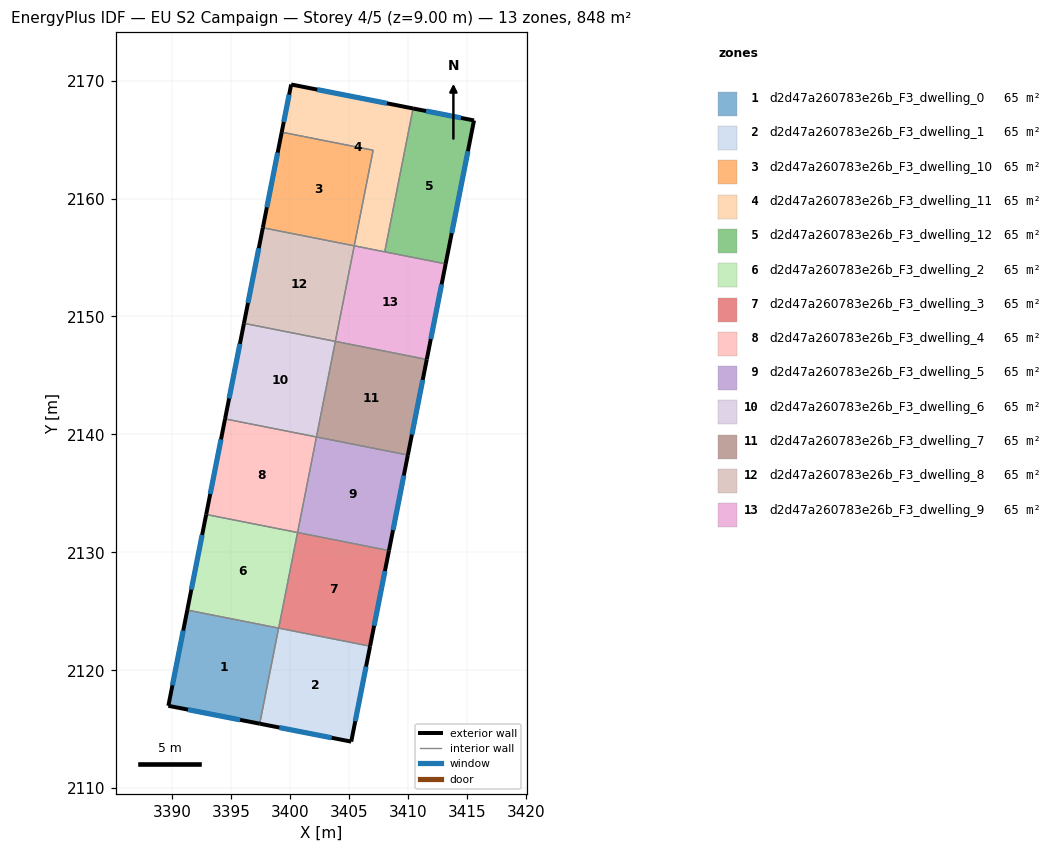
=== STOREY PLAN SPEC (per zone: floor XY polygon, exterior-wall plan segments, windows/doors) ===
zone 1: d2d47a260783e26b_F3_dwelling_0  (65.3 m²)
  floor: (3399.01, 2123.57) (3397.41, 2115.47) (3389.66, 2116.99) (3391.27, 2125.10)
  exterior wall: (3389.66, 2116.99) – (3397.41, 2115.47)  [7.9 m]
    window: (3391.32, 2116.66) – (3395.75, 2115.79)  [7.7 m²]
  exterior wall: (3391.27, 2125.10) – (3389.66, 2116.99)  [8.3 m]
    window: (3390.92, 2123.37) – (3390.01, 2118.73)  [8.1 m²]
  interior walls: 2
zone 2: d2d47a260783e26b_F3_dwelling_1  (65.3 m²)
  floor: (3406.77, 2122.04) (3405.17, 2113.95) (3397.41, 2115.47) (3399.01, 2123.57)
  exterior wall: (3397.41, 2115.47) – (3405.17, 2113.95)  [7.9 m]
    window: (3399.07, 2115.14) – (3403.51, 2114.27)  [7.7 m²]
  exterior wall: (3405.17, 2113.95) – (3406.77, 2122.04)  [8.2 m]
    window: (3405.51, 2115.68) – (3406.42, 2120.31)  [8.1 m²]
  interior walls: 2
zone 3: d2d47a260783e26b_F3_dwelling_10  (65.3 m²)
  floor: (3407.02, 2164.09) (3405.42, 2155.99) (3397.67, 2157.52) (3399.27, 2165.63)
  exterior wall: (3399.27, 2165.63) – (3397.67, 2157.52)  [8.3 m]
    window: (3398.93, 2163.89) – (3398.02, 2159.26)  [8.1 m²]
  interior walls: 3
zone 4: d2d47a260783e26b_F3_dwelling_11  (65.3 m²)
  floor: (3410.41, 2167.64) (3408.01, 2155.48) (3405.42, 2155.99) (3407.02, 2164.09) (3399.27, 2165.63) (3400.07, 2169.67)
  exterior wall: (3400.07, 2169.67) – (3399.27, 2165.63)  [4.1 m]
    window: (3399.90, 2168.81) – (3399.45, 2166.49)  [4.0 m²]
  exterior wall: (3410.41, 2167.64) – (3400.07, 2169.67)  [10.5 m]
    window: (3408.20, 2168.07) – (3402.29, 2169.24)  [10.3 m²]
  interior walls: 4
zone 5: d2d47a260783e26b_F3_dwelling_12  (65.3 m²)
  floor: (3415.58, 2166.62) (3413.17, 2154.46) (3408.01, 2155.48) (3410.41, 2167.64)
  exterior wall: (3415.58, 2166.62) – (3410.41, 2167.64)  [5.3 m]
    window: (3414.47, 2166.84) – (3411.52, 2167.42)  [5.2 m²]
  exterior wall: (3413.17, 2154.46) – (3415.58, 2166.62)  [12.4 m]
    window: (3413.69, 2157.06) – (3415.06, 2164.02)  [12.2 m²]
  interior walls: 2
zone 6: d2d47a260783e26b_F3_dwelling_2  (65.3 m²)
  floor: (3400.62, 2131.68) (3399.02, 2123.57) (3391.27, 2125.10) (3392.87, 2133.21)
  exterior wall: (3392.87, 2133.21) – (3391.27, 2125.10)  [8.3 m]
    window: (3392.52, 2131.47) – (3391.61, 2126.84)  [8.1 m²]
  interior walls: 3
zone 7: d2d47a260783e26b_F3_dwelling_3  (65.3 m²)
  floor: (3408.37, 2130.15) (3406.77, 2122.04) (3399.02, 2123.57) (3400.62, 2131.68)
  exterior wall: (3406.77, 2122.04) – (3408.37, 2130.15)  [8.3 m]
    window: (3407.11, 2123.78) – (3408.02, 2128.41)  [8.1 m²]
  interior walls: 3
zone 8: d2d47a260783e26b_F3_dwelling_4  (65.3 m²)
  floor: (3402.22, 2139.78) (3400.62, 2131.68) (3392.87, 2133.21) (3394.47, 2141.31)
  exterior wall: (3394.47, 2141.31) – (3392.87, 2133.21)  [8.3 m]
    window: (3394.13, 2139.58) – (3393.21, 2134.95)  [8.1 m²]
  interior walls: 3
zone 9: d2d47a260783e26b_F3_dwelling_5  (65.3 m²)
  floor: (3409.97, 2138.25) (3408.37, 2130.15) (3400.62, 2131.68) (3402.22, 2139.78)
  exterior wall: (3408.37, 2130.15) – (3409.97, 2138.25)  [8.3 m]
    window: (3408.71, 2131.88) – (3409.63, 2136.52)  [8.1 m²]
  interior walls: 3
zone 10: d2d47a260783e26b_F3_dwelling_6  (65.3 m²)
  floor: (3403.82, 2147.89) (3402.22, 2139.78) (3394.47, 2141.31) (3396.07, 2149.42)
  exterior wall: (3396.07, 2149.42) – (3394.47, 2141.31)  [8.3 m]
    window: (3395.73, 2147.68) – (3394.81, 2143.05)  [8.1 m²]
  interior walls: 3
zone 11: d2d47a260783e26b_F3_dwelling_7  (65.3 m²)
  floor: (3411.57, 2146.36) (3409.97, 2138.25) (3402.22, 2139.78) (3403.82, 2147.89)
  exterior wall: (3409.97, 2138.25) – (3411.57, 2146.36)  [8.3 m]
    window: (3410.31, 2139.99) – (3411.23, 2144.62)  [8.1 m²]
  interior walls: 3
zone 12: d2d47a260783e26b_F3_dwelling_8  (65.3 m²)
  floor: (3405.42, 2155.99) (3403.82, 2147.89) (3396.07, 2149.42) (3397.67, 2157.52)
  exterior wall: (3397.67, 2157.52) – (3396.07, 2149.42)  [8.3 m]
    window: (3397.33, 2155.79) – (3396.41, 2151.15)  [8.1 m²]
  interior walls: 3
zone 13: d2d47a260783e26b_F3_dwelling_9  (65.3 m²)
  floor: (3413.17, 2154.46) (3411.57, 2146.36) (3403.82, 2147.89) (3405.42, 2155.99)
  exterior wall: (3411.57, 2146.36) – (3413.17, 2154.46)  [8.3 m]
    window: (3411.92, 2148.09) – (3412.83, 2152.72)  [8.1 m²]
  interior walls: 4

=== DERIVED (storey summary) ===
Building: EU S2 Campaign
Storey: 4 of 5  (floor level z = 9.00 m)
Storey gross floor area: 848.5 m²
Zones on this storey: 13
  - d2d47a260783e26b_F3_dwelling_0: floor 65.3 m²; exterior wall 16.2 m (48.5 m²); 2 window(s) 15.8 m²; WWR 32.7%
  - d2d47a260783e26b_F3_dwelling_1: floor 65.3 m²; exterior wall 16.2 m (48.5 m²); 2 window(s) 15.8 m²; WWR 32.7%
  - d2d47a260783e26b_F3_dwelling_10: floor 65.3 m²; exterior wall 8.3 m (24.8 m²); 1 window(s) 8.1 m²; WWR 32.7%
  - d2d47a260783e26b_F3_dwelling_11: floor 65.3 m²; exterior wall 14.7 m (44.0 m²); 2 window(s) 14.4 m²; WWR 32.7%
  - d2d47a260783e26b_F3_dwelling_12: floor 65.3 m²; exterior wall 17.7 m (53.0 m²); 2 window(s) 17.3 m²; WWR 32.7%
  - d2d47a260783e26b_F3_dwelling_2: floor 65.3 m²; exterior wall 8.3 m (24.8 m²); 1 window(s) 8.1 m²; WWR 32.7%
  - d2d47a260783e26b_F3_dwelling_3: floor 65.3 m²; exterior wall 8.3 m (24.8 m²); 1 window(s) 8.1 m²; WWR 32.7%
  - d2d47a260783e26b_F3_dwelling_4: floor 65.3 m²; exterior wall 8.3 m (24.8 m²); 1 window(s) 8.1 m²; WWR 32.7%
  - d2d47a260783e26b_F3_dwelling_5: floor 65.3 m²; exterior wall 8.3 m (24.8 m²); 1 window(s) 8.1 m²; WWR 32.7%
  - d2d47a260783e26b_F3_dwelling_6: floor 65.3 m²; exterior wall 8.3 m (24.8 m²); 1 window(s) 8.1 m²; WWR 32.7%
  - d2d47a260783e26b_F3_dwelling_7: floor 65.3 m²; exterior wall 8.3 m (24.8 m²); 1 window(s) 8.1 m²; WWR 32.7%
  - d2d47a260783e26b_F3_dwelling_8: floor 65.3 m²; exterior wall 8.3 m (24.8 m²); 1 window(s) 8.1 m²; WWR 32.7%
  - d2d47a260783e26b_F3_dwelling_9: floor 65.3 m²; exterior wall 8.3 m (24.8 m²); 1 window(s) 8.1 m²; WWR 32.7%
Zone adjacency (shared interzone walls):
  - d2d47a260783e26b_F3_dwelling_0 ↔ d2d47a260783e26b_F3_dwelling_1
  - d2d47a260783e26b_F3_dwelling_0 ↔ d2d47a260783e26b_F3_dwelling_2
  - d2d47a260783e26b_F3_dwelling_1 ↔ d2d47a260783e26b_F3_dwelling_3
  - d2d47a260783e26b_F3_dwelling_10 ↔ d2d47a260783e26b_F3_dwelling_11
  - d2d47a260783e26b_F3_dwelling_10 ↔ d2d47a260783e26b_F3_dwelling_8
  - d2d47a260783e26b_F3_dwelling_11 ↔ d2d47a260783e26b_F3_dwelling_12
  - d2d47a260783e26b_F3_dwelling_11 ↔ d2d47a260783e26b_F3_dwelling_9
  - d2d47a260783e26b_F3_dwelling_12 ↔ d2d47a260783e26b_F3_dwelling_9
  - d2d47a260783e26b_F3_dwelling_2 ↔ d2d47a260783e26b_F3_dwelling_3
  - d2d47a260783e26b_F3_dwelling_2 ↔ d2d47a260783e26b_F3_dwelling_4
  - d2d47a260783e26b_F3_dwelling_3 ↔ d2d47a260783e26b_F3_dwelling_5
  - d2d47a260783e26b_F3_dwelling_4 ↔ d2d47a260783e26b_F3_dwelling_5
  - d2d47a260783e26b_F3_dwelling_4 ↔ d2d47a260783e26b_F3_dwelling_6
  - d2d47a260783e26b_F3_dwelling_5 ↔ d2d47a260783e26b_F3_dwelling_7
  - d2d47a260783e26b_F3_dwelling_6 ↔ d2d47a260783e26b_F3_dwelling_7
  - d2d47a260783e26b_F3_dwelling_6 ↔ d2d47a260783e26b_F3_dwelling_8
  - d2d47a260783e26b_F3_dwelling_7 ↔ d2d47a260783e26b_F3_dwelling_9
  - d2d47a260783e26b_F3_dwelling_8 ↔ d2d47a260783e26b_F3_dwelling_9